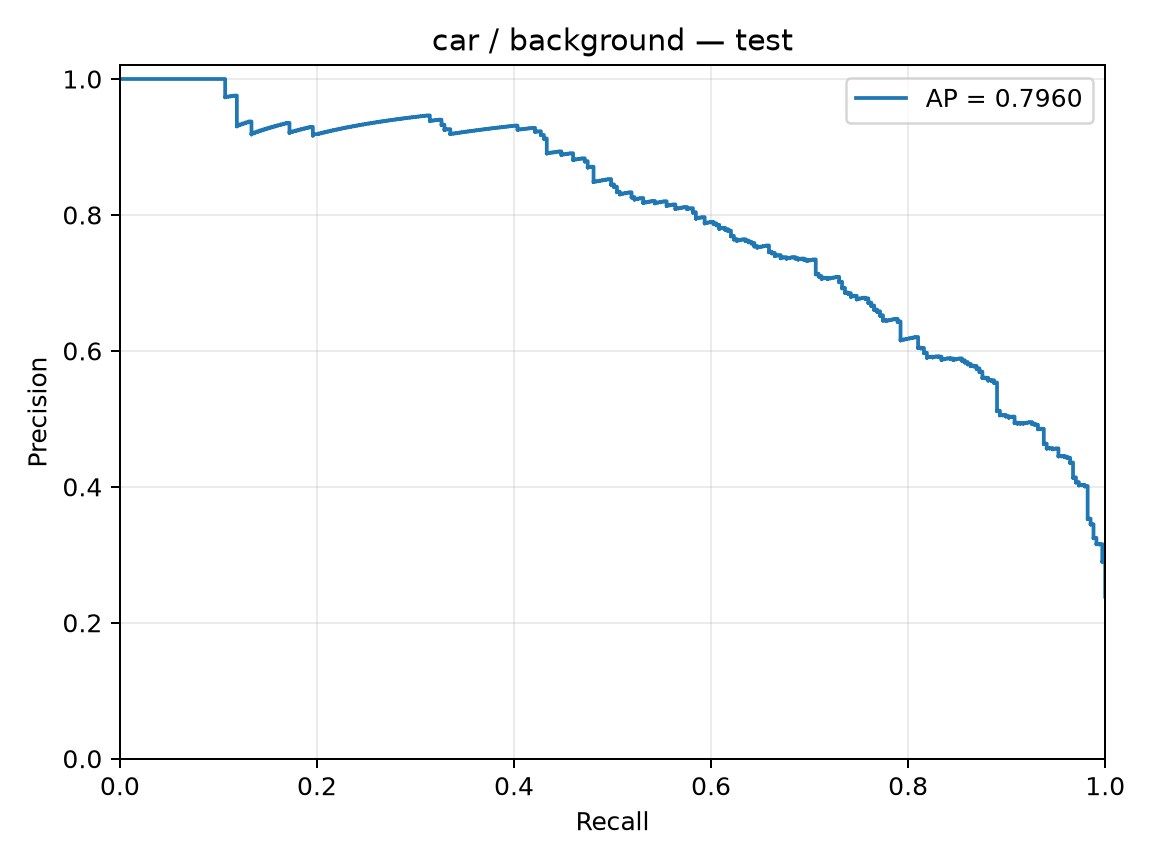

The data file committed next to this chart (first rows):
precision, recall, threshold
0.2383, 1.0, -3.305
0.2385, 1.0, -3.253
0.2387, 1.0, -3.217
0.2388, 1.0, -3.127
0.239, 1.0, -3.01
0.2392, 1.0, -2.994
0.2393, 1.0, -2.978
0.2395, 1.0, -2.956
0.2397, 1.0, -2.937
0.2399, 1.0, -2.864
0.24, 1.0, -2.841
0.2402, 1.0, -2.833
0.2404, 1.0, -2.817
0.2405, 1.0, -2.788
0.2407, 1.0, -2.776
0.2409, 1.0, -2.745
0.2411, 1.0, -2.723
0.2412, 1.0, -2.721
0.2414, 1.0, -2.716
0.2416, 1.0, -2.705
0.2418, 1.0, -2.653
0.2419, 1.0, -2.639
0.2421, 1.0, -2.608
0.2423, 1.0, -2.604
0.2424, 1.0, -2.603
0.2426, 1.0, -2.597
0.2428, 1.0, -2.594
0.243, 1.0, -2.58
0.2431, 1.0, -2.578
0.2433, 1.0, -2.574
0.2435, 1.0, -2.563
0.2437, 1.0, -2.538
0.2438, 1.0, -2.531
0.244, 1.0, -2.528
0.2442, 1.0, -2.527
0.2444, 1.0, -2.524
0.2446, 1.0, -2.513
0.2447, 1.0, -2.504
0.2449, 1.0, -2.498
0.2451, 1.0, -2.494
0.2453, 1.0, -2.483
0.2454, 1.0, -2.477
0.2456, 1.0, -2.47
0.2458, 1.0, -2.459
0.246, 1.0, -2.455
0.2462, 1.0, -2.451
0.2463, 1.0, -2.441
0.2465, 1.0, -2.438
0.2467, 1.0, -2.426
0.2469, 1.0, -2.425
0.2471, 1.0, -2.42
0.2472, 1.0, -2.419
0.2474, 1.0, -2.407
0.2476, 1.0, -2.397
0.2478, 1.0, -2.397
0.248, 1.0, -2.391
0.2482, 1.0, -2.39
0.2483, 1.0, -2.387
0.2485, 1.0, -2.386
0.2487, 1.0, -2.383
... 1,354 more rows
